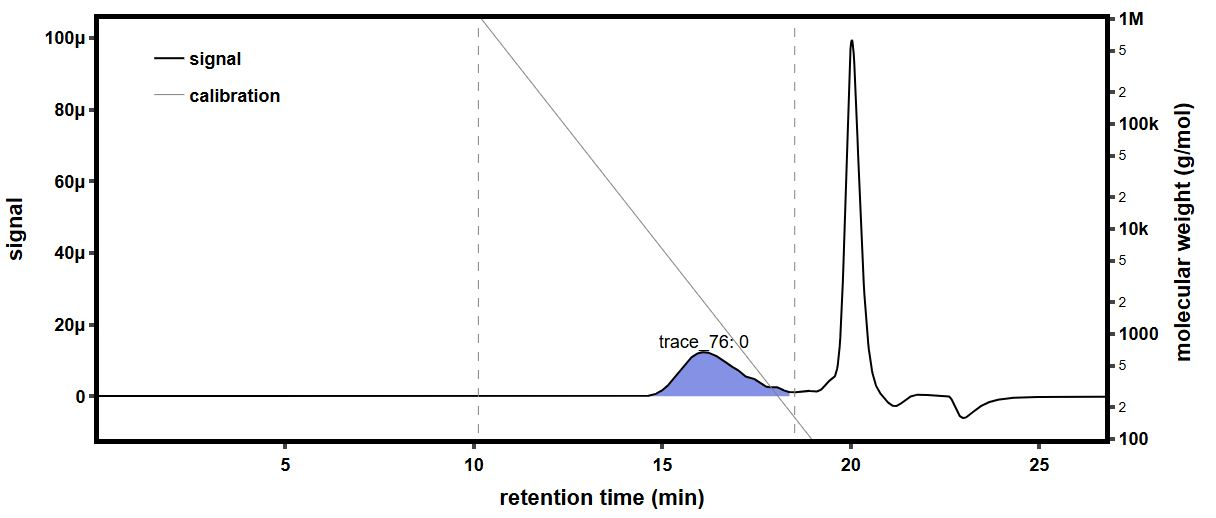

Data behind this chart, as committed beside it:
time (min), raw light scattering data: detector volt…, raw light scattering data: detector volt…, raw light scattering data: detector volt…, raw light scattering data: detector volt…, raw light scattering data: detector volt…, raw light scattering data: detector volt…, raw light scattering data: detector volt…, raw light scattering data: detector volt…, raw UV absorbance data: detector voltage…, differential refractive index data: diff…, Forward Laser Monitor: Forward Laser Mon…, Auto-inject Signal: Auto-inject Signal, Auto-inject Signal: Auto-inject Signal, absolute refractive index data: absolute…
-0.1747, 0.02582, 0.01478, 0.03953, 0.02824, 0.03278, 0.027, 0.04101, 0.01611, , -0.0002551, 1.009, , 1.437
-0.1579, 0.02581, 0.01478, 0.03953, 0.02823, 0.03278, 0.027, 0.04102, 0.01611, , -0.0002551, 1.009, , 1.437
-0.1411, 0.02582, 0.01478, 0.03953, 0.02823, 0.03278, 0.027, 0.04102, 0.01611, , -0.0002551, 1.009, , 1.437
-0.1242, 0.02582, 0.01478, 0.03953, 0.02823, 0.03278, 0.027, 0.04101, 0.0161, , -0.0002551, 1.009, , 1.437
-0.1074, 0.02582, 0.01478, 0.03953, 0.02824, 0.03278, 0.027, 0.04102, 0.01611, , -0.0002551, 1.009, , 1.437
-0.09057, 0.02582, 0.01478, 0.03953, 0.02824, 0.03278, 0.027, 0.04102, 0.01611, , -0.0002551, 1.009, , 1.437
-0.07374, 0.02582, 0.01477, 0.03953, 0.02824, 0.03278, 0.02699, 0.04102, 0.01611, , -0.0002551, 1.009, , 1.437
-0.0569, 0.02581, 0.01477, 0.03953, 0.02824, 0.03278, 0.027, 0.04102, 0.01611, , -0.0002551, 1.009, , 1.437
-0.04007, 0.02581, 0.01478, 0.03952, 0.02823, 0.03278, 0.027, 0.04102, 0.01611, , -0.0002551, 1.009, , 1.437
-0.02323, 0.02581, 0.01478, 0.03953, 0.02824, 0.03278, 0.02699, 0.04102, 0.01611, , -0.0002551, 1.009, , 1.437
-0.006399, 0.02581, 0.01478, 0.03953, 0.02824, 0.03278, 0.027, 0.04101, 0.01611, , -0.0002551, 1.009, , 1.437
0.01044, 0.02581, 0.01478, 0.03953, 0.02823, 0.03278, 0.027, 0.04101, 0.01611, , -0.0002551, 1.009, , 1.437
0.02727, 0.02582, 0.01478, 0.03952, 0.02823, 0.03278, 0.027, 0.04101, 0.01611, , -0.0002551, 1.009, , 1.437
0.0441, 0.02582, 0.01478, 0.03952, 0.02824, 0.03278, 0.027, 0.04101, 0.01611, , -0.0002551, 1.009, , 1.437
0.06094, 0.02581, 0.01478, 0.03952, 0.02824, 0.03278, 0.02699, 0.04101, 0.01611, , -0.0002551, 1.009, , 1.437
0.07777, 0.02582, 0.01478, 0.03952, 0.02824, 0.03278, 0.027, 0.04101, 0.01611, 0.05456, -0.0002551, 1.009, , 1.437
0.09461, 0.02581, 0.01478, 0.03952, 0.02824, 0.03278, 0.02699, 0.04101, 0.01611, 0.05457, -0.0002551, 1.009, , 1.437
0.1114, 0.02581, 0.01478, 0.03953, 0.02824, 0.03278, 0.02699, 0.04101, 0.01611, 0.05457, -0.0002551, 1.009, , 1.437
0.1283, 0.02581, 0.01478, 0.03953, 0.02824, 0.03278, 0.02699, 0.04101, 0.01611, 0.05456, -0.0002551, 1.009, , 1.437
0.1451, 0.02581, 0.01478, 0.03953, 0.02824, 0.03278, 0.027, 0.04101, 0.01611, 0.05456, -0.0002551, 1.009, , 1.437
0.1619, 0.02581, 0.01478, 0.03952, 0.02824, 0.03278, 0.027, 0.04101, 0.01611, 0.05455, -0.0002551, 1.009, , 1.437
0.1788, 0.02581, 0.01478, 0.03952, 0.02824, 0.03278, 0.027, 0.04101, 0.01611, 0.05455, -0.0002551, 1.009, , 1.437
0.1956, 0.02581, 0.01478, 0.03952, 0.02824, 0.03278, 0.027, 0.04101, 0.01611, 0.05454, -0.0002551, 1.009, , 1.437
0.2124, 0.02581, 0.01478, 0.03952, 0.02824, 0.03278, 0.027, 0.04101, 0.01611, 0.05454, -0.0002551, 1.009, , 1.437
0.2293, 0.02581, 0.01478, 0.03953, 0.02824, 0.03278, 0.027, 0.04101, 0.01611, 0.05453, -0.0002551, 1.009, , 1.437
0.2461, 0.02581, 0.01478, 0.03953, 0.02824, 0.03278, 0.027, 0.04101, 0.01611, 0.05453, -0.0002551, 1.009, , 1.437
0.263, 0.02581, 0.01478, 0.03953, 0.02824, 0.03278, 0.027, 0.04101, 0.01611, 0.05452, -0.0002551, 1.009, , 1.437
0.2798, 0.02581, 0.01478, 0.03952, 0.02823, 0.03278, 0.027, 0.04101, 0.01611, 0.05452, -0.0002551, 1.009, , 1.437
0.2966, 0.02581, 0.01478, 0.03952, 0.02824, 0.03278, 0.027, 0.04101, 0.01611, 0.05451, -0.0002551, 1.009, , 1.437
0.3135, 0.02581, 0.01477, 0.03952, 0.02824, 0.03278, 0.027, 0.04101, 0.0161, 0.05451, -0.0002551, 1.009, , 1.437
0.3303, 0.02581, 0.01477, 0.03952, 0.02824, 0.03278, 0.027, 0.04101, 0.01611, 0.05451, -0.0002551, 1.009, , 1.437
0.3471, 0.02581, 0.01478, 0.03952, 0.02824, 0.03278, 0.027, 0.04101, 0.01611, 0.0545, -0.0002551, 1.009, , 1.437
0.364, 0.02581, 0.01478, 0.03952, 0.02824, 0.03278, 0.027, 0.04101, 0.01611, 0.05449, -0.0002551, 1.009, , 1.437
0.3808, 0.02581, 0.01478, 0.03952, 0.02824, 0.03278, 0.027, 0.04101, 0.0161, 0.05449, -0.0002551, 1.009, , 1.437
0.3976, 0.02581, 0.01478, 0.03952, 0.02824, 0.03278, 0.027, 0.04101, 0.0161, 0.05449, -0.0002551, 1.009, , 1.437
0.4145, 0.02581, 0.01478, 0.03952, 0.02824, 0.03278, 0.027, 0.04101, 0.0161, 0.05448, -0.0002551, 1.009, , 1.437
0.4313, 0.02581, 0.01478, 0.03952, 0.02824, 0.03278, 0.027, 0.04101, 0.0161, 0.05447, -0.0002551, 1.009, , 1.437
0.4481, 0.02581, 0.01478, 0.03952, 0.02824, 0.03278, 0.027, 0.04101, 0.01611, 0.05447, -0.0002551, 1.009, , 1.437
0.465, 0.02581, 0.01478, 0.03952, 0.02824, 0.03278, 0.027, 0.04101, 0.01611, 0.05447, -0.0002551, 1.009, , 1.437
0.4818, 0.02581, 0.01478, 0.03952, 0.02824, 0.03278, 0.027, 0.04101, 0.01611, 0.05446, -0.0002551, 1.01, , 1.437
0.4986, 0.02581, 0.01478, 0.03953, 0.02824, 0.03278, 0.027, 0.04101, 0.01611, 0.05446, -0.0002551, 1.01, , 1.437
0.5155, 0.02581, 0.01478, 0.03953, 0.02824, 0.03278, 0.027, 0.04101, 0.01611, 0.05446, -0.0002551, 1.01, , 1.437
0.5323, 0.02581, 0.01477, 0.03953, 0.02824, 0.03278, 0.027, 0.04101, 0.01611, 0.05445, -0.0002551, 1.01, , 1.437
0.5491, 0.02581, 0.01477, 0.03953, 0.02824, 0.03278, 0.027, 0.04101, 0.01611, 0.05445, -0.0002551, 1.01, , 1.437
0.566, 0.02581, 0.01478, 0.03953, 0.02824, 0.03278, 0.02699, 0.04101, 0.01611, 0.05445, -0.0002551, 1.01, , 1.437
0.5828, 0.02581, 0.01477, 0.03953, 0.02824, 0.03278, 0.027, 0.04101, 0.01611, 0.05444, -0.0002551, 1.01, , 1.437
0.5996, 0.02581, 0.01478, 0.03953, 0.02824, 0.03278, 0.027, 0.04102, 0.01611, 0.05444, -0.0002551, 1.01, , 1.437
0.6165, 0.02581, 0.01478, 0.03953, 0.02823, 0.03278, 0.027, 0.04101, 0.01611, 0.05444, -0.0002551, 1.01, , 1.437
0.6333, 0.02581, 0.01478, 0.03953, 0.02824, 0.03278, 0.027, 0.04101, 0.01611, 0.05443, -0.0002551, 1.01, , 1.437
0.6501, 0.02581, 0.01478, 0.03953, 0.02824, 0.03279, 0.027, 0.04101, 0.01611, 0.05442, -0.0002551, 1.01, , 1.437
0.667, 0.02581, 0.01478, 0.03953, 0.02824, 0.03279, 0.027, 0.04101, 0.01611, 0.05442, -0.0002551, 1.01, , 1.437
0.6838, 0.02581, 0.01477, 0.03953, 0.02823, 0.03278, 0.027, 0.04101, 0.01611, 0.05442, -0.0002551, 1.01, , 1.437
0.7007, 0.02581, 0.01477, 0.03953, 0.02823, 0.03278, 0.027, 0.04101, 0.01611, 0.05441, -0.0002551, 1.01, , 1.437
0.7175, 0.02581, 0.01477, 0.03953, 0.02823, 0.03278, 0.027, 0.04101, 0.01611, 0.05441, -0.0002551, 1.01, , 1.437
0.7343, 0.02581, 0.01478, 0.03953, 0.02823, 0.03278, 0.027, 0.04101, 0.01611, 0.0544, -0.0002551, 1.01, , 1.437
0.7512, 0.02581, 0.01478, 0.03953, 0.02823, 0.03278, 0.027, 0.04101, 0.01611, 0.0544, -0.0002551, 1.01, , 1.437
0.768, 0.02581, 0.01478, 0.03953, 0.02824, 0.03278, 0.027, 0.04101, 0.01611, 0.05439, -0.0002551, 1.01, , 1.437
0.7848, 0.02581, 0.01477, 0.03953, 0.02824, 0.03278, 0.027, 0.04101, 0.0161, 0.05439, -0.0002551, 1.01, , 1.437
0.8017, 0.02581, 0.01477, 0.03952, 0.02824, 0.03278, 0.027, 0.04101, 0.0161, 0.05439, -0.0002551, 1.01, , 1.437
0.8185, 0.02581, 0.01477, 0.03952, 0.02823, 0.03278, 0.027, 0.04101, 0.01611, 0.05439, -0.0002551, 1.01, , 1.437
... 1,603 more rows
